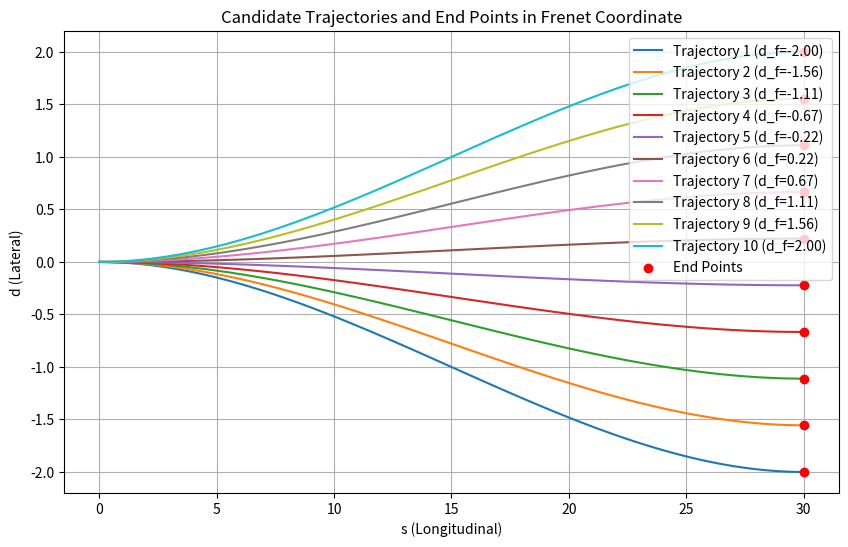

The matplotlib source for this figure:
import numpy as np
import matplotlib.pyplot as plt

def cubic_polynomial(d0, d0_d, d0_dd, df, sf):
    """
    Tạo phương trình bậc 3 cho chuyển động ngang.
    """
    a0 = d0
    a1 = d0_d
    a2 = (3 * (df - d0) - (2 * d0_d + 0) * sf) / (sf ** 2)
    a3 = (2 * (d0 - df) + (d0_d + 0) * sf) / (sf ** 3)
    return a0, a1, a2, a3

d_values = np.linspace(-2, 2, 10)  # Các giá trị ngang
s_f = 30  # Điểm cuối dọc
s = np.linspace(0, s_f, 100)  # Mẫu dọc

trajectories = []
end_points = []  # Lưu các điểm cuối

# Tạo và lưu trữ các quỹ đạo cùng điểm cuối
for d_f in d_values:
    a0, a1, a2, a3 = cubic_polynomial(0, 0, 0, d_f, s_f)
    d = a0 + a1 * s + a2 * s**2 + a3 * s**3
    trajectories.append(d)
    end_points.append((s_f, d_f))  # Lưu điểm cuối (s_f, d_f)

# Hiển thị quỹ đạo và các điểm cuối
plt.figure(figsize=(10, 6))

# Vẽ các quỹ đạo
for i, d in enumerate(trajectories):
    plt.plot(s, d, label=f"Trajectory {i+1} (d_f={d_values[i]:.2f})")

# Vẽ các điểm cuối
end_s, end_d = zip(*end_points)
plt.scatter(end_s, end_d, color="red", label="End Points", zorder=5)

plt.xlabel("s (Longitudinal)")
plt.ylabel("d (Lateral)")
plt.title("Candidate Trajectories and End Points in Frenet Coordinate")
plt.legend()
plt.grid(True)
plt.show()
